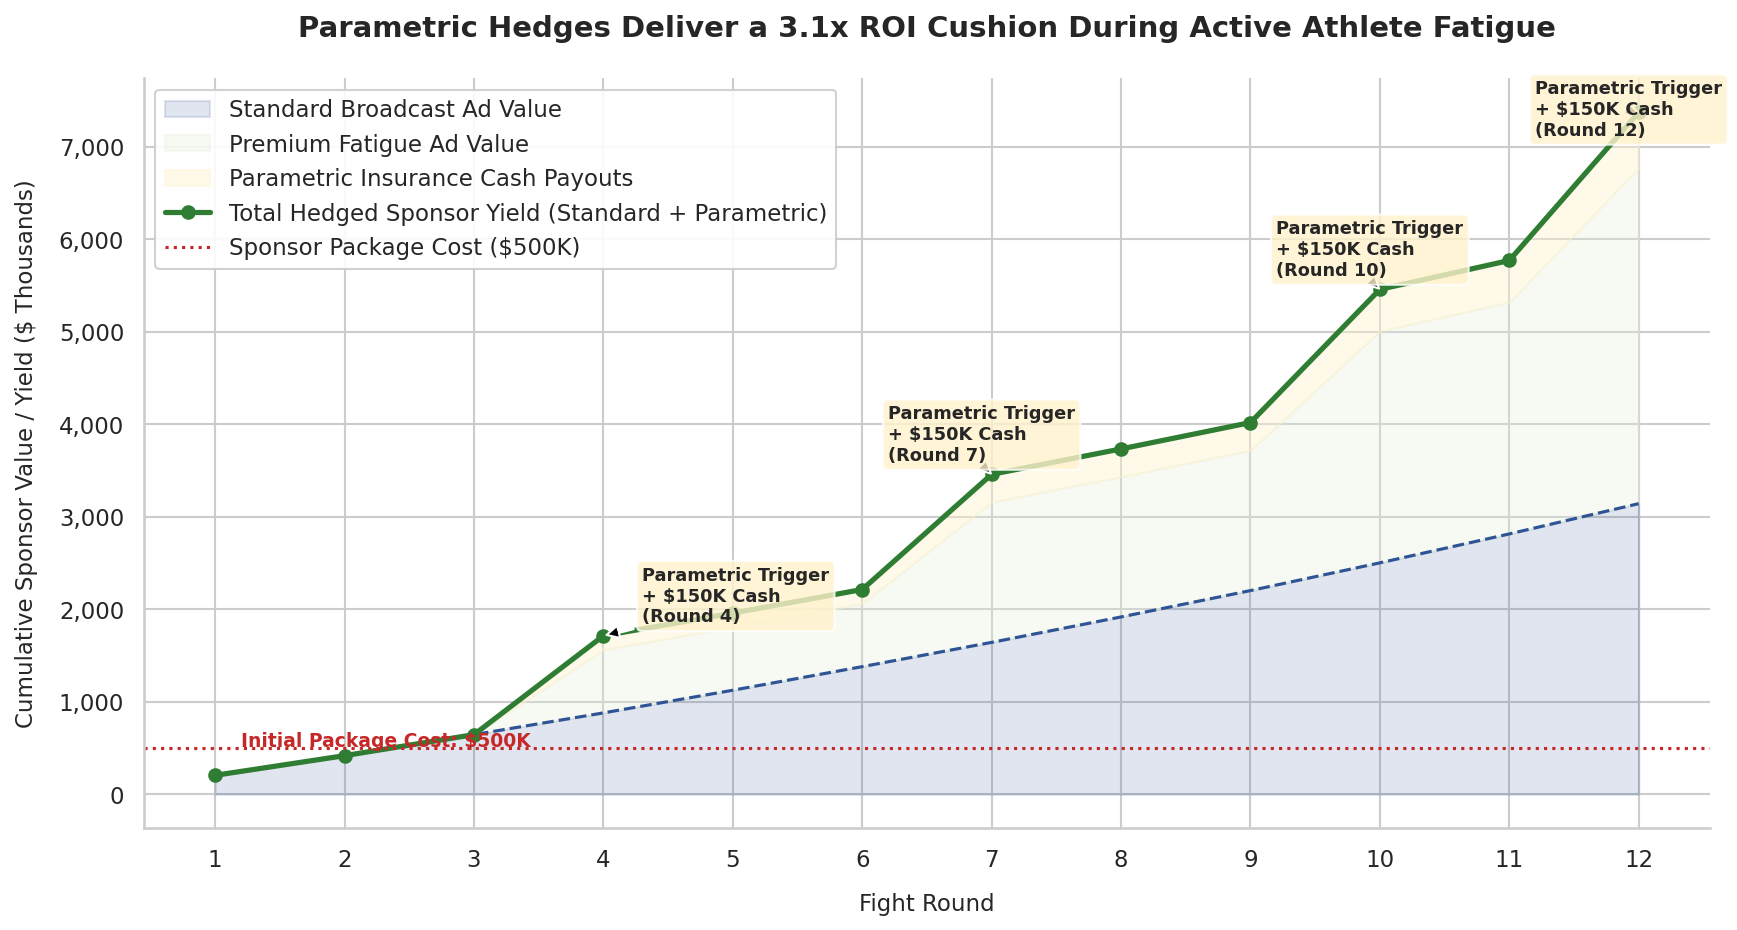

Source data for this figure (header and first rows):
Round, Std_Impressions_M, Std_Ad_Value_USD, Parametric_Payout_USD, Fatigue_Impressions_M, Fatigue_Ad_Value_USD, Cum_Standard_Value_USD, Cum_Parametric_Payout_USD, Cum_Fatigue_Ad_Value_USD, Total_Sponsor_Yield_USD
1, 8.2, 205000, 0, 0.0, 0.0, 205000, 0, 0.0, 205000
2, 8.5, 212500, 0, 0.0, 0.0, 417500, 0, 0.0, 417500
3, 9.1, 227500, 0, 0.0, 0.0, 645000, 0, 0.0, 645000
4, 9.4, 235000, 150000, 15.2, 684000, 880000, 150000, 684000, 1714000
5, 9.8, 245000, 0, 0.0, 0.0, 1125000, 150000, 684000, 1959000
6, 10.2, 255000, 0, 0.0, 0.0, 1380000, 150000, 684000, 2214000
7, 10.5, 262500, 150000, 18.5, 832500, 1642500, 300000, 1516500, 3459000
8, 11.0, 275000, 0, 0.0, 0.0, 1917500, 300000, 1516500, 3734000
9, 11.4, 285000, 0, 0.0, 0.0, 2202500, 300000, 1516500, 4019000
10, 12.0, 300000, 150000, 22.0, 990000, 2502500, 450000, 2506500, 5459000
11, 12.5, 312500, 0, 0.0, 0.0, 2815000, 450000, 2506500, 5771500
12, 13.1, 327500, 150000, 25.0, 1125000, 3142500, 600000, 3631500, 7374000
